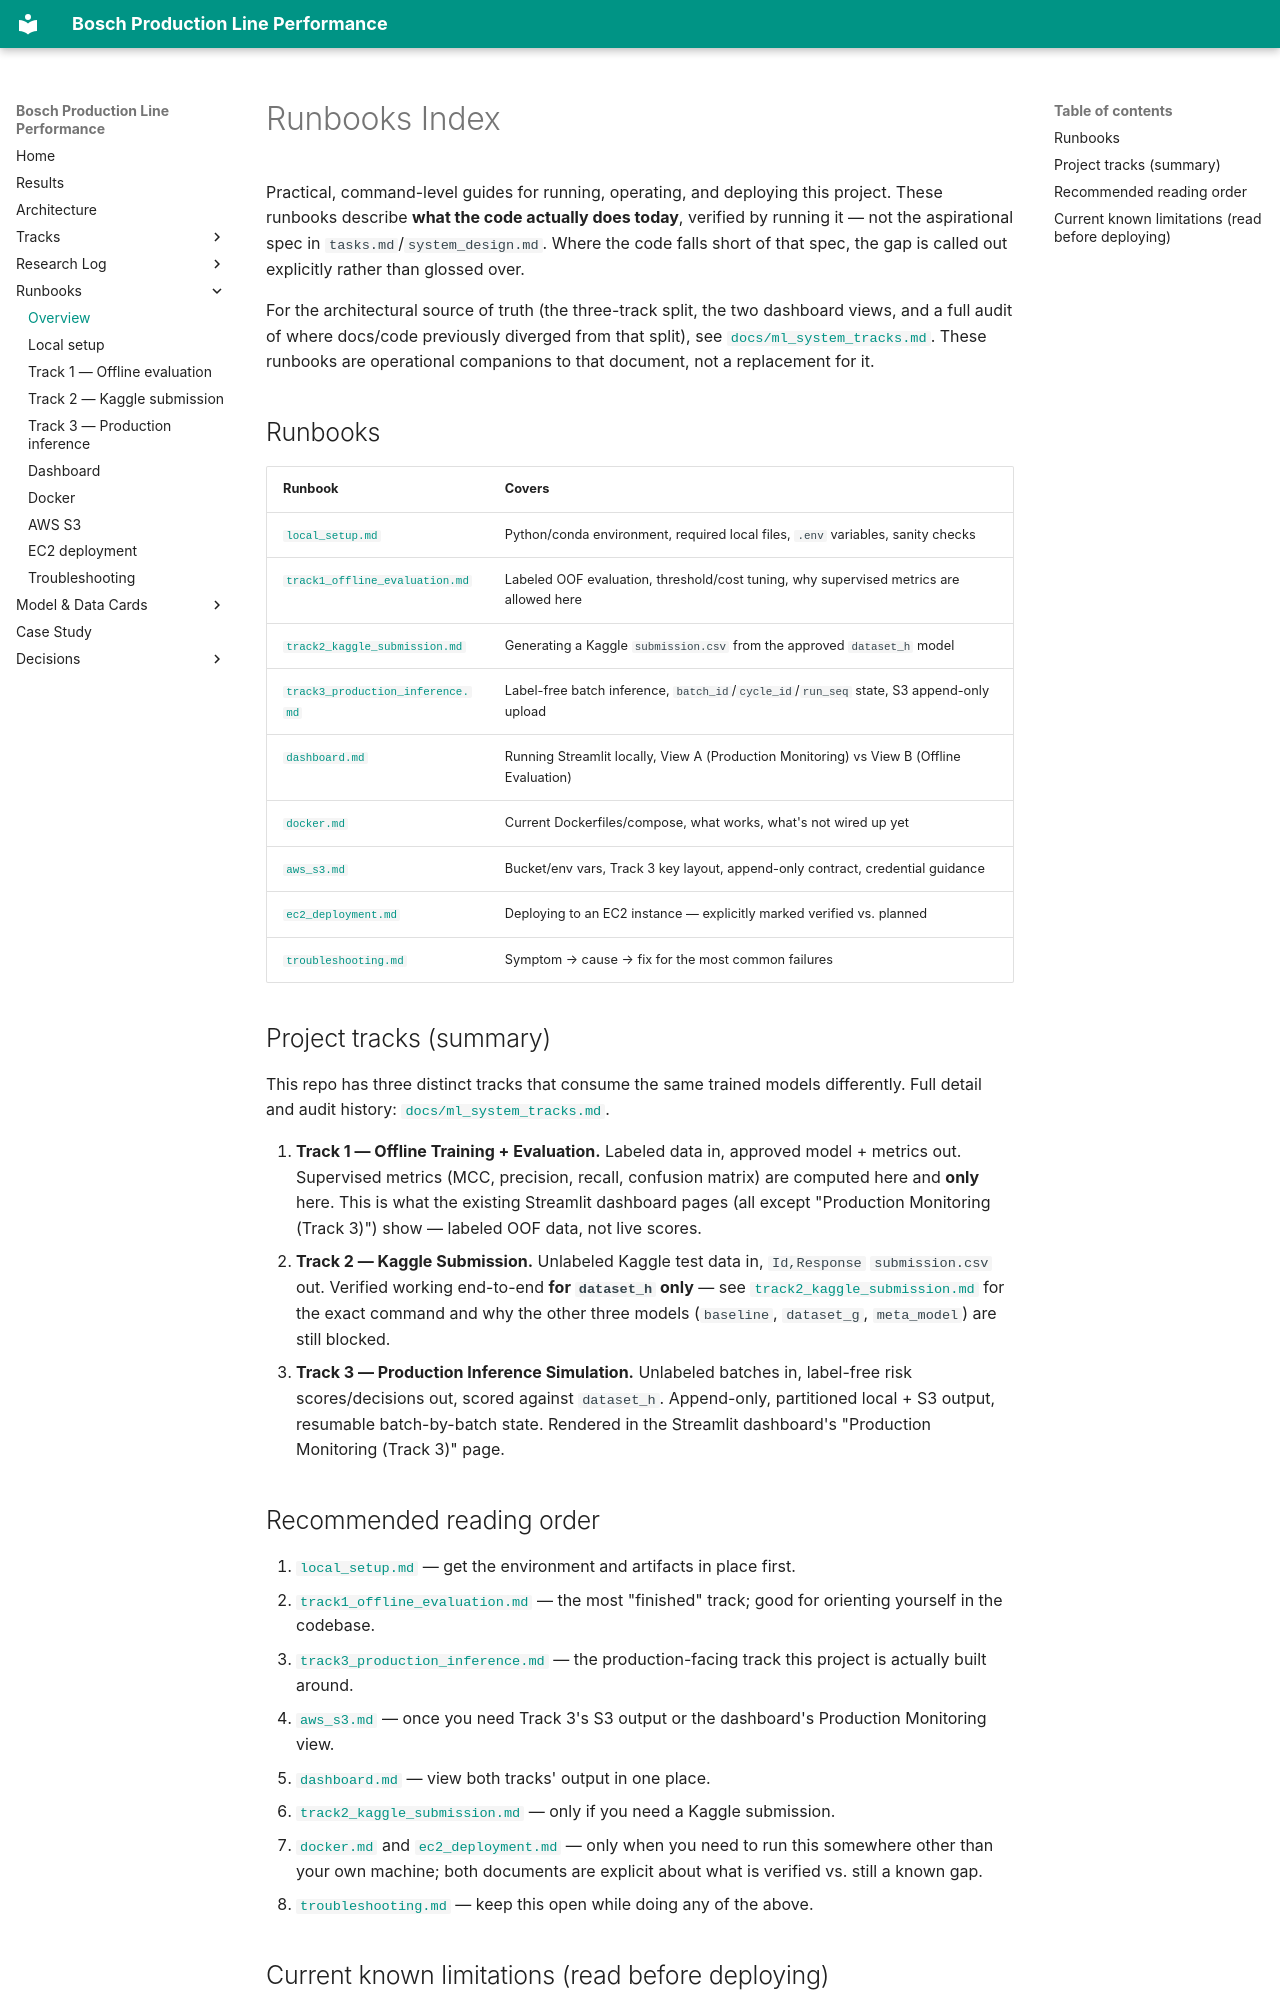

repository: anudeepreddy332/bosch-production-line-performance-prediction · page: runbooks/index.html · generator: mkdocs

# Runbooks Index

Practical, command-level guides for running, operating, and deploying this project. These
runbooks describe **what the code actually does today**, verified by running it — not the
aspirational spec in `tasks.md`/`system_design.md`. Where the code falls short of that spec, the
gap is called out explicitly rather than glossed over.

For the architectural source of truth (the three-track split, the two dashboard views, and a
full audit of where docs/code previously diverged from that split), see
[`docs/ml_system_tracks.md`](../ml_system_tracks.md). These runbooks are operational companions
to that document, not a replacement for it.

## Runbooks

| Runbook | Covers |
|---|---|
| [`local_setup.md`](local_setup.md) | Python/conda environment, required local files, `.env` variables, sanity checks |
| [`track1_offline_evaluation.md`](track1_offline_evaluation.md) | Labeled OOF evaluation, threshold/cost tuning, why supervised metrics are allowed here |
| [`track2_kaggle_submission.md`](track2_kaggle_submission.md) | Generating a Kaggle `submission.csv` from the approved `dataset_h` model |
| [`track3_production_inference.md`](track3_production_inference.md) | Label-free batch inference, `batch_id`/`cycle_id`/`run_seq` state, S3 append-only upload |
| [`dashboard.md`](dashboard.md) | Running Streamlit locally, View A (Production Monitoring) vs View B (Offline Evaluation) |
| [`docker.md`](docker.md) | Current Dockerfiles/compose, what works, what's not wired up yet |
| [`aws_s3.md`](aws_s3.md) | Bucket/env vars, Track 3 key layout, append-only contract, credential guidance |
| [`ec2_deployment.md`](ec2_deployment.md) | Deploying to an EC2 instance — explicitly marked verified vs. planned |
| [`troubleshooting.md`](troubleshooting.md) | Symptom → cause → fix for the most common failures |

## Project tracks (summary)

This repo has three distinct tracks that consume the same trained models differently. Full detail
and audit history: [`docs/ml_system_tracks.md`](../ml_system_tracks.md).

1. **Track 1 — Offline Training + Evaluation.** Labeled data in, approved model + metrics out.
   Supervised metrics (MCC, precision, recall, confusion matrix) are computed here and **only**
   here. This is what the existing Streamlit dashboard pages (all except "Production Monitoring
   (Track 3)") show — labeled OOF data, not live scores.
2. **Track 2 — Kaggle Submission.** Unlabeled Kaggle test data in, `Id,Response` `submission.csv`
   out. Verified working end-to-end **for `dataset_h` only** — see
   [`track2_kaggle_submission.md`](track2_kaggle_submission.md) for the exact command and why the
   other three models (`baseline`, `dataset_g`, `meta_model`) are still blocked.
3. **Track 3 — Production Inference Simulation.** Unlabeled batches in, label-free risk
   scores/decisions out, scored against `dataset_h`. Append-only, partitioned local + S3 output,
   resumable batch-by-batch state. Rendered in the Streamlit dashboard's "Production Monitoring
   (Track 3)" page.

## Recommended reading order

1. [`local_setup.md`](local_setup.md) — get the environment and artifacts in place first.
2. [`track1_offline_evaluation.md`](track1_offline_evaluation.md) — the most "finished" track;
   good for orienting yourself in the codebase.
3. [`track3_production_inference.md`](track3_production_inference.md) — the production-facing
   track this project is actually built around.
4. [`aws_s3.md`](aws_s3.md) — once you need Track 3's S3 output or the dashboard's Production
   Monitoring view.
5. [`dashboard.md`](dashboard.md) — view both tracks' output in one place.
6. [`track2_kaggle_submission.md`](track2_kaggle_submission.md) — only if you need a Kaggle
   submission.
7. [`docker.md`](docker.md) and [`ec2_deployment.md`](ec2_deployment.md) — only when you need to
   run this somewhere other than your own machine; both documents are explicit about what is
   verified vs. still a known gap.
8. [`troubleshooting.md`](troubleshooting.md) — keep this open while doing any of the above.
